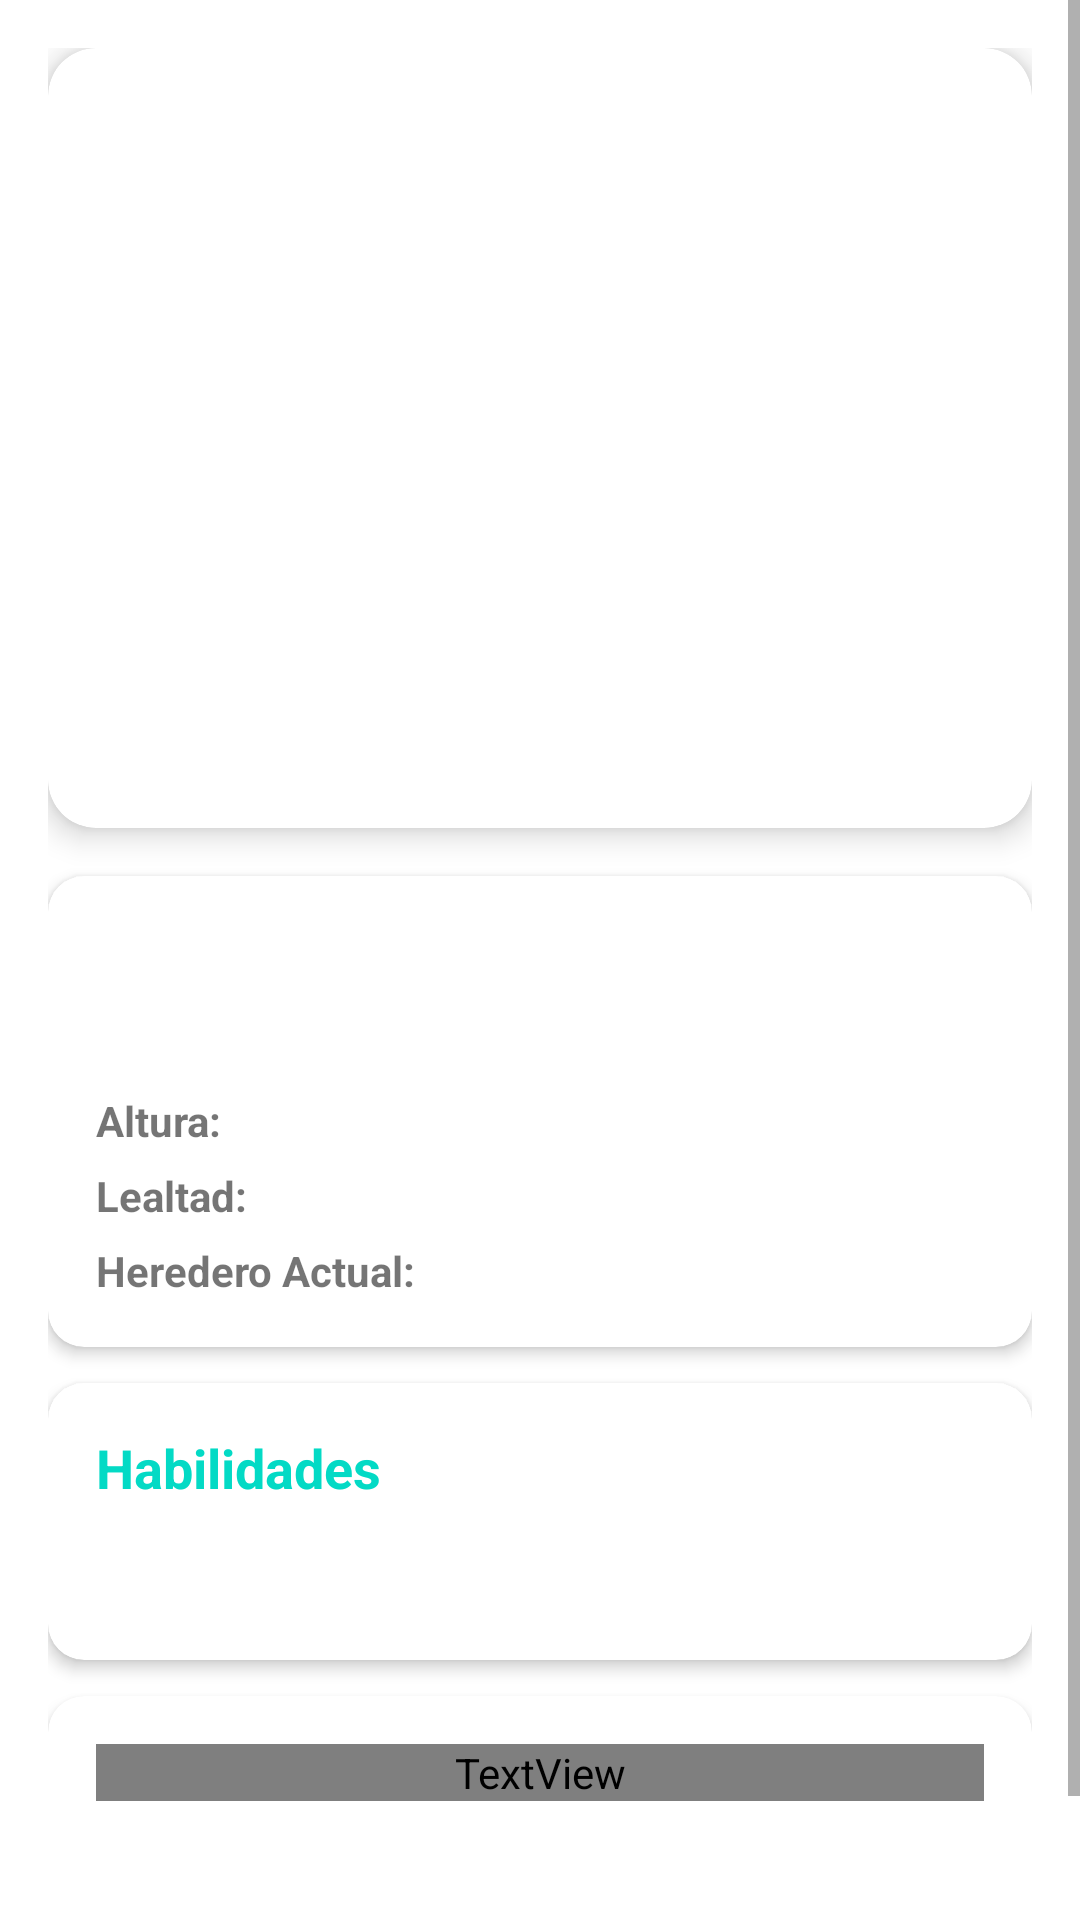

Produce the Android XML layout that renders to this screen, including the resource entries it uses.
<!-- AndroidManifest.xml: application theme Theme.AttackOnTitan -->
<!-- res/layout/fragment_titan_detail.xml -->
<?xml version="1.0" encoding="utf-8"?>
<ScrollView xmlns:android="http://schemas.android.com/apk/res/android"
    xmlns:app="http://schemas.android.com/apk/res-auto"
    xmlns:tools="http://schemas.android.com/tools"
    android:layout_width="match_parent"
    android:layout_height="match_parent"
    android:fillViewport="true"
    android:background="?attr/colorSurfaceVariant">

    <androidx.constraintlayout.widget.ConstraintLayout
        android:layout_width="match_parent"
        android:layout_height="wrap_content"
        android:padding="16dp">

        
        <com.google.android.material.card.MaterialCardView
            android:id="@+id/cardImage"
            android:layout_width="0dp"
            android:layout_height="260dp"
            app:cardCornerRadius="16dp"
            app:cardElevation="6dp"
            app:layout_constraintEnd_toEndOf="parent"
            app:layout_constraintStart_toStartOf="parent"
            app:layout_constraintTop_toTopOf="parent">

            <ImageView
                android:id="@+id/ivTitanImage"
                android:layout_width="match_parent"
                android:layout_height="match_parent"
                android:scaleType="centerCrop"
                android:contentDescription="Imagen del Titán"
                tools:src="@tools:sample/avatars" />

        </com.google.android.material.card.MaterialCardView>

        
        <com.google.android.material.card.MaterialCardView
            android:id="@+id/cardInfo"
            android:layout_width="0dp"
            android:layout_height="wrap_content"
            android:layout_marginTop="16dp"
            app:cardCornerRadius="12dp"
            app:cardElevation="3dp"
            app:layout_constraintEnd_toEndOf="parent"
            app:layout_constraintStart_toStartOf="parent"
            app:layout_constraintTop_toBottomOf="@id/cardImage">

            <LinearLayout
                android:layout_width="match_parent"
                android:layout_height="wrap_content"
                android:orientation="vertical"
                android:padding="16dp">

                <TextView
                    android:id="@+id/tvTitanName"
                    android:layout_width="match_parent"
                    android:layout_height="wrap_content"
                    android:textSize="26sp"
                    android:textStyle="bold"
                    android:textColor="?attr/colorPrimary"
                    tools:text="Titán Colosal" />

                <View
                    android:layout_width="match_parent"
                    android:layout_height="1dp"
                    android:layout_marginTop="8dp"
                    android:layout_marginBottom="12dp"
                    android:background="?attr/colorOutlineVariant" />

                <LinearLayout
                    android:layout_width="match_parent"
                    android:layout_height="wrap_content"
                    android:orientation="horizontal"
                    android:layout_marginBottom="6dp">
                    <TextView
                        android:layout_width="wrap_content"
                        android:layout_height="wrap_content"
                        android:text="Altura: "
                        android:textStyle="bold" />
                    <TextView
                        android:id="@+id/tvTitanHeight"
                        android:layout_width="wrap_content"
                        android:layout_height="wrap_content"
                        tools:text="60 metros" />
                </LinearLayout>

                <LinearLayout
                    android:layout_width="match_parent"
                    android:layout_height="wrap_content"
                    android:orientation="horizontal"
                    android:layout_marginBottom="6dp">
                    <TextView
                        android:layout_width="wrap_content"
                        android:layout_height="wrap_content"
                        android:text="Lealtad: "
                        android:textStyle="bold" />
                    <TextView
                        android:id="@+id/tvTitanAllegiance"
                        android:layout_width="wrap_content"
                        android:layout_height="wrap_content"
                        tools:text="Marley / Paradis" />
                </LinearLayout>

                <LinearLayout
                    android:layout_width="match_parent"
                    android:layout_height="wrap_content"
                    android:orientation="horizontal">
                    <TextView
                        android:layout_width="wrap_content"
                        android:layout_height="wrap_content"
                        android:text="Heredero Actual: "
                        android:textStyle="bold" />
                    <TextView
                        android:id="@+id/tvTitanInheritor"
                        android:layout_width="wrap_content"
                        android:layout_height="wrap_content"
                        tools:text="Armin Arlert" />
                </LinearLayout>

            </LinearLayout>
        </com.google.android.material.card.MaterialCardView>

        
        <com.google.android.material.card.MaterialCardView
            android:id="@+id/cardAbilities"
            android:layout_width="0dp"
            android:layout_height="wrap_content"
            android:layout_marginTop="12dp"
            app:cardCornerRadius="12dp"
            app:cardElevation="3dp"
            app:layout_constraintEnd_toEndOf="parent"
            app:layout_constraintStart_toStartOf="parent"
            app:layout_constraintTop_toBottomOf="@id/cardInfo">

            <LinearLayout
                android:layout_width="match_parent"
                android:layout_height="wrap_content"
                android:orientation="vertical"
                android:padding="16dp">

                <TextView
                    android:layout_width="match_parent"
                    android:layout_height="wrap_content"
                    android:text="Habilidades"
                    android:textSize="18sp"
                    android:textStyle="bold"
                    android:textColor="?attr/colorSecondary" />

                <View
                    android:layout_width="match_parent"
                    android:layout_height="1dp"
                    android:layout_marginTop="8dp"
                    android:layout_marginBottom="8dp"
                    android:background="?attr/colorOutlineVariant" />

                <TextView
                    android:id="@+id/tvTitanAbilities"
                    android:layout_width="match_parent"
                    android:layout_height="wrap_content"
                    android:textSize="14sp"
                    tools:text="• Explosión de transformación\n• Vapor de alta temperatura" />

            </LinearLayout>
        </com.google.android.material.card.MaterialCardView>

        
        <com.google.android.material.card.MaterialCardView
            android:id="@+id/cardFormer"
            android:layout_width="0dp"
            android:layout_height="wrap_content"
            android:layout_marginTop="12dp"
            android:layout_marginBottom="16dp"
            app:cardCornerRadius="12dp"
            app:cardElevation="3dp"
            app:layout_constraintBottom_toBottomOf="parent"
            app:layout_constraintEnd_toEndOf="parent"
            app:layout_constraintStart_toStartOf="parent"
            app:layout_constraintTop_toBottomOf="@id/cardAbilities">

            <LinearLayout
                android:layout_width="match_parent"
                android:layout_height="wrap_content"
                android:orientation="vertical"
                android:padding="16dp">

                <TextView
                    android:layout_width="match_parent"
                    android:layout_height="wrap_content"
                    android:text="Herederos Anteriores"
                    android:textSize="18sp"
                    android:textStyle="bold"
                    android:textColor="?attr/colorTertiary" />

                <View
                    android:layout_width="match_parent"
                    android:layout_height="1dp"
                    android:layout_marginTop="8dp"
                    android:layout_marginBottom="8dp"
                    android:background="?attr/colorOutlineVariant" />

                <TextView
                    android:id="@+id/tvTitanFormer"
                    android:layout_width="match_parent"
                    android:layout_height="wrap_content"
                    android:textSize="14sp"
                    tools:text="• Bertolt Hoover" />

            </LinearLayout>
        </com.google.android.material.card.MaterialCardView>

    </androidx.constraintlayout.widget.ConstraintLayout>
</ScrollView>
<!-- resources referenced by this layout -->
<resources>
  <style name="Theme.AttackOnTitan" parent="Theme.MaterialComponents.DayNight.DarkActionBar">
          
          <item name="colorPrimary">@color/purple_500</item>
          <item name="colorPrimaryVariant">@color/purple_700</item>
          <item name="colorOnPrimary">@color/white</item>
          
          <item name="colorSecondary">@color/teal_200</item>
          <item name="colorSecondaryVariant">@color/teal_700</item>
          <item name="colorOnSecondary">@color/black</item>
          
          <item name="android:statusBarColor">?attr/colorPrimaryVariant</item>
          
      </style>
  <!-- not gathered from this repository: default colours our renderer supplied (Android Studio template values) -->
  <color name="purple_500">#FF6200EE</color>
  <color name="purple_700">#FF3700B3</color>
  <color name="teal_200">#FF03DAC5</color>
  <color name="teal_700">#FF018786</color>
  <color name="black">#FF000000</color>
  <color name="white">#FFFFFFFF</color>
</resources>
